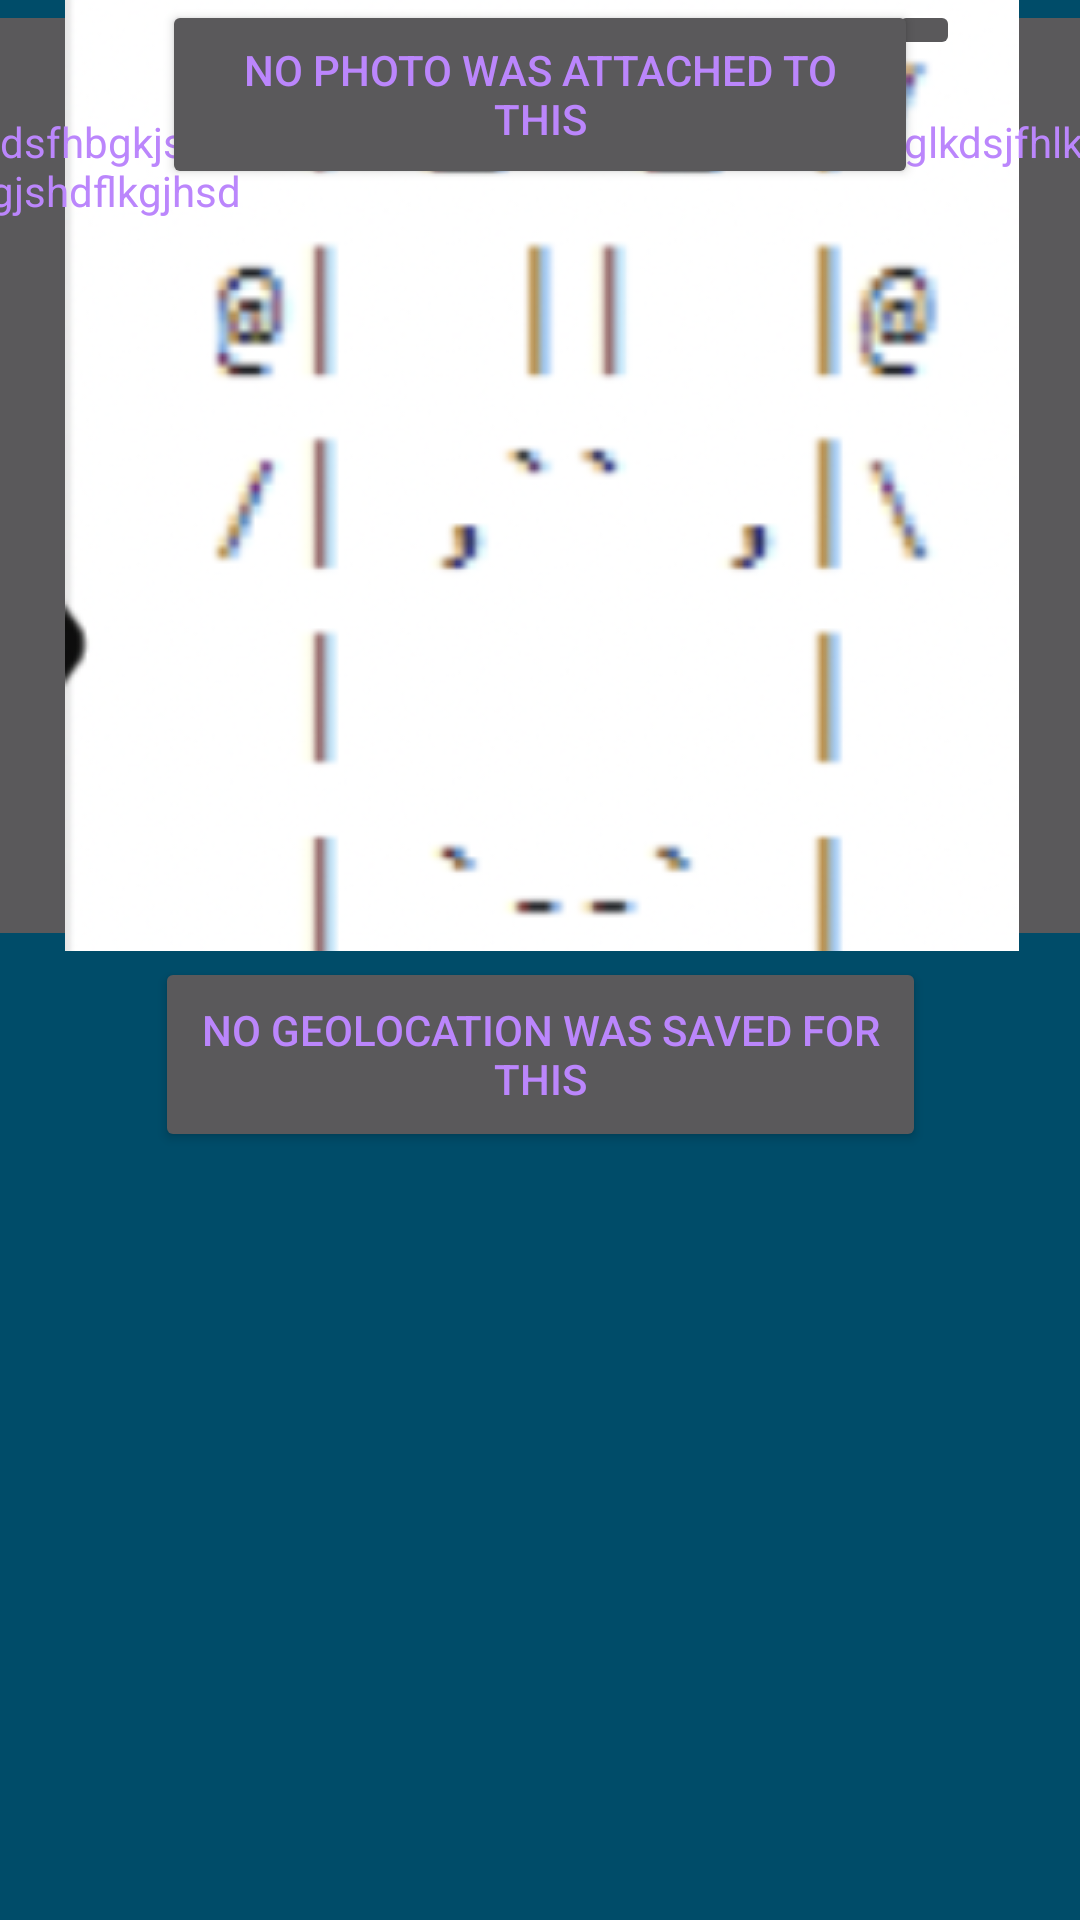

This screen was rendered from an Android layout file. Write that file and the resources it references.
<!-- AndroidManifest.xml: application theme Theme.AppCompat -->
<!-- res/layout/xnotused_nophotoattached.xml -->
<?xml version="1.0" encoding="utf-8"?>
<androidx.constraintlayout.widget.ConstraintLayout xmlns:android="http://schemas.android.com/apk/res/android"
    xmlns:app="http://schemas.android.com/apk/res-auto"
    xmlns:tools="http://schemas.android.com/tools"
    android:layout_width="match_parent"
    android:layout_height="match_parent"
    android:background="@color/material_dynamic_primary30">


    <ImageButton
        android:id="@+id/go_back"
        android:background="@android:color/transparent"

        android:layout_width="78dp"
        android:layout_height="40dp"
        app:layout_constraintBottom_toBottomOf="parent"
        app:layout_constraintEnd_toEndOf="parent"
        app:layout_constraintHorizontal_bias="0.048"
        app:layout_constraintStart_toStartOf="parent"
        app:layout_constraintTop_toTopOf="parent"
        app:layout_constraintVertical_bias="0.023"
        app:srcCompat="?attr/actionModeCloseDrawable" />

    <EditText
        android:id="@+id/back_text"
        android:layout_width="92dp"
        android:layout_height="35dp"
        android:background="@android:color/transparent"
        android:ems="10"
        android:inputType="textPersonName"
        android:text="Back"

        android:textColor="@color/purple_200"
        android:textSize="80px"

        app:layout_constraintEnd_toEndOf="parent"
        app:layout_constraintHorizontal_bias="0.29"
        app:layout_constraintStart_toStartOf="parent"
        tools:layout_editor_absoluteY="18dp" />

    <EditText
        android:id="@+id/qr_code_name"
        android:textColor="@color/purple_200"
        android:background="@android:color/transparent"
        android:textSize="100px"


        android:layout_width="268dp"
        android:layout_height="64dp"
        android:ems="10"
        android:inputType="textPersonName"
        android:text="Dubious Bar Fly"
        app:layout_constraintBottom_toBottomOf="parent"
        app:layout_constraintEnd_toEndOf="parent"
        app:layout_constraintHorizontal_bias="0.496"
        app:layout_constraintStart_toStartOf="parent"
        app:layout_constraintTop_toTopOf="parent"
        app:layout_constraintVertical_bias="0.104" />

    <ImageButton
        android:textColor="@color/purple_200"

        android:id="@+id/display_img"
        android:layout_width="407dp"
        android:layout_height="317dp"
        app:layout_constraintEnd_toEndOf="parent"
        app:layout_constraintStart_toStartOf="parent"
        app:srcCompat="@drawable/a_project_x"
        tools:layout_editor_absoluteY="194dp" />

    <EditText
        android:id="@+id/total_points"
        android:background="@android:color/transparent"
        android:layout_width="150dp"
        android:layout_height="55dp"
        android:ems="10"
        android:inputType="textPersonName"
        android:text="150points"
        android:textColor="@color/purple_200"
        android:textSize="80px"
        app:layout_constraintEnd_toEndOf="parent"
        app:layout_constraintHorizontal_bias="0.54"
        app:layout_constraintStart_toStartOf="parent"
        tools:layout_editor_absoluteY="511dp" />

    <Button
        android:id="@+id/show_attached"
        android:layout_width="252dp"

        android:layout_height="63dp"
        android:text="No photo was attached to this"
        android:textColor="@color/purple_200"
        app:layout_constraintEnd_toEndOf="parent"
        app:layout_constraintStart_toStartOf="parent"
        tools:layout_editor_absoluteY="580dp" />

    <Button
        android:id="@+id/no_geo_btn"
        android:layout_width="257dp"
        android:layout_height="65dp"

        android:text="No geolocation was saved for this"
        android:textColor="@color/purple_200"
        app:layout_constraintBottom_toBottomOf="parent"
        app:layout_constraintEnd_toEndOf="parent"
        app:layout_constraintStart_toStartOf="parent"
        app:layout_constraintTop_toBottomOf="@+id/show_attached" />

    <TextView
        android:id="@+id/hash_code_"
        android:layout_width="368dp"
        android:layout_height="49dp"
        android:text="jdsfhbgkjsdhfglkjdshflgkjhsdflkgjhsdlkfjghlskdfjhglkdsjfhlkgjshdflkgjhsd"
        android:textColor="@color/purple_200"
        app:layout_constraintBottom_toTopOf="@+id/display_img"
        app:layout_constraintEnd_toEndOf="parent"
        app:layout_constraintHorizontal_bias="0.498"
        app:layout_constraintStart_toStartOf="parent"
        app:layout_constraintTop_toBottomOf="@+id/qr_code_name" />

    <ImageButton
        android:id="@+id/menu_btn"
        android:layout_width="wrap_content"
        android:layout_height="wrap_content"
        app:layout_constraintEnd_toEndOf="parent"
        app:layout_constraintHorizontal_bias="0.881"
        app:layout_constraintStart_toStartOf="parent"
        app:srcCompat="@drawable/ic_baseline_menu_24"
        tools:layout_editor_absoluteY="18dp" />

</androidx.constraintlayout.widget.ConstraintLayout>
<!-- resources referenced by this layout -->
<resources>
  <color name="purple_200">#FFBB86FC</color>
  <!-- drawable a_project_x: png bitmap (drawable, 77859 bytes) -->
</resources>
